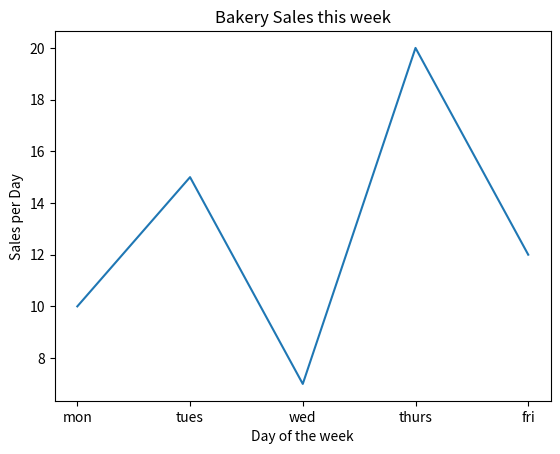

Write the Python code that produced this figure.
"""
title and labels
"""
import matplotlib.pyplot as plt
x=['mon','tues','wed','thurs','fri'] #x-axis
y=[10,15,7,20,12] #y-axis

plt.plot(x,y)

#title of the graph
plt.title("Bakery Sales this week")

#lables of the graph
plt.xlabel("Day of the week")
plt.ylabel("Sales per Day")

plt.show()
